Run: headless pygame with SDL's dummy video driver; simulated clock (each Clock.tick advances the game by its frame time, no real sleeping); random seed 0; keys injected as events and as key.get_pressed() state; no mouse input.
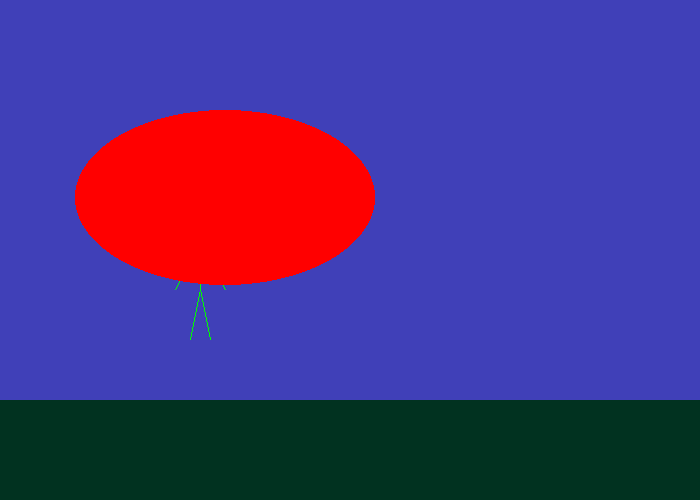
Frame 1 of 4 · flips 1–60 · no input
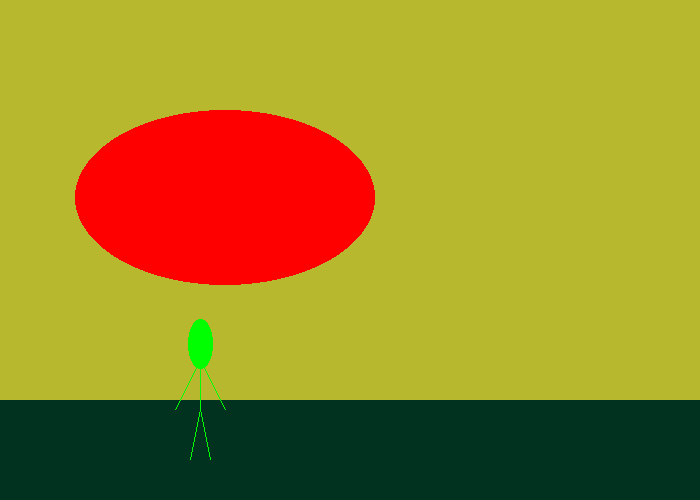
Frame 2 of 4 · flips 61–180 · tapped SPACE, RETURN · held RIGHT (→), D
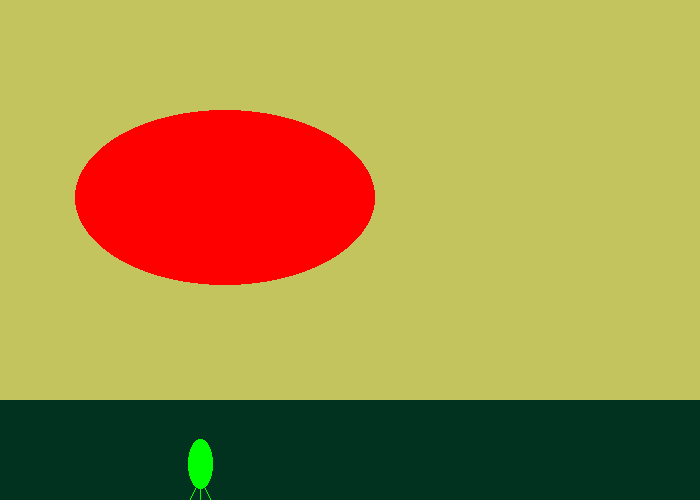
Frame 3 of 4 · flips 181–300 · held DOWN (↓), S
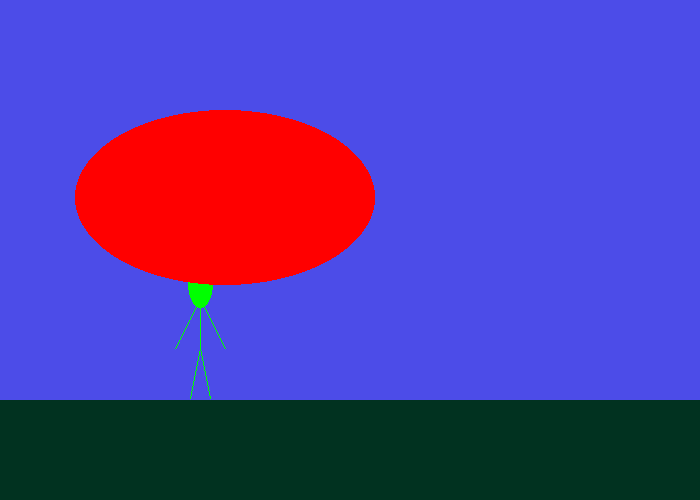
Frame 4 of 4 · flips 301–420 · held LEFT (←), A, UP (↑), W

The pygame program that drew these frames:

import pygame

BLACK = (0, 0, 0)
WHITE = (255, 255, 255)
GREEN = (0, 255, 0)
RED = (255, 0, 0)
BLUE = (0, 0, 255)
DARK_GREEN = (1,50,32)

 
pygame.init()
 
size = (700, 500)
screen = pygame.display.set_mode(size)
 
pygame.display.set_caption("My Game")
 
done = False
 
clock = pygame.time.Clock()

y=200

a_change= 1
b_change= 1
c_change= 3

a=4
b=4
c=4

while not done:
    for event in pygame.event.get():
        if event.type == pygame.QUIT:
            done = True
    
    if a >= 250:
        a_change*=-1
    if b >= 250:
        b_change*=-1
    if c >= 250:
        c_change*=-1
    if a<=3:
        a_change*=-1
    if b<=3:
        b_change*=-1
    if c<=3:
        c_change*=-1


    a += a_change
    b += b_change
    c += c_change

    COLOR = (a, b, c)

    screen.fill(COLOR)

    pygame.draw.rect(screen,DARK_GREEN,[0,400,700,200])
    
    pygame.draw.ellipse(screen,GREEN,[188,y-60,25,50])
    pygame.draw.line(screen,GREEN,[200,y-20],[200,y+30],1)
    pygame.draw.line(screen,GREEN,[200,y-20],[175,y+30],1)
    pygame.draw.line(screen,GREEN,[200,y-20],[225,y+30],1)
    pygame.draw.line(screen,GREEN,[200,y+30],[190,y+80],1)
    pygame.draw.line(screen,GREEN,[200,y+30],[210,y+80],1)

    pygame.draw.ellipse(screen,RED,[75,110,300,175])

    y+=1
    if y > 500:
        y=200
    
    pygame.display.flip()
 
    clock.tick(60)
 
pygame.quit()
